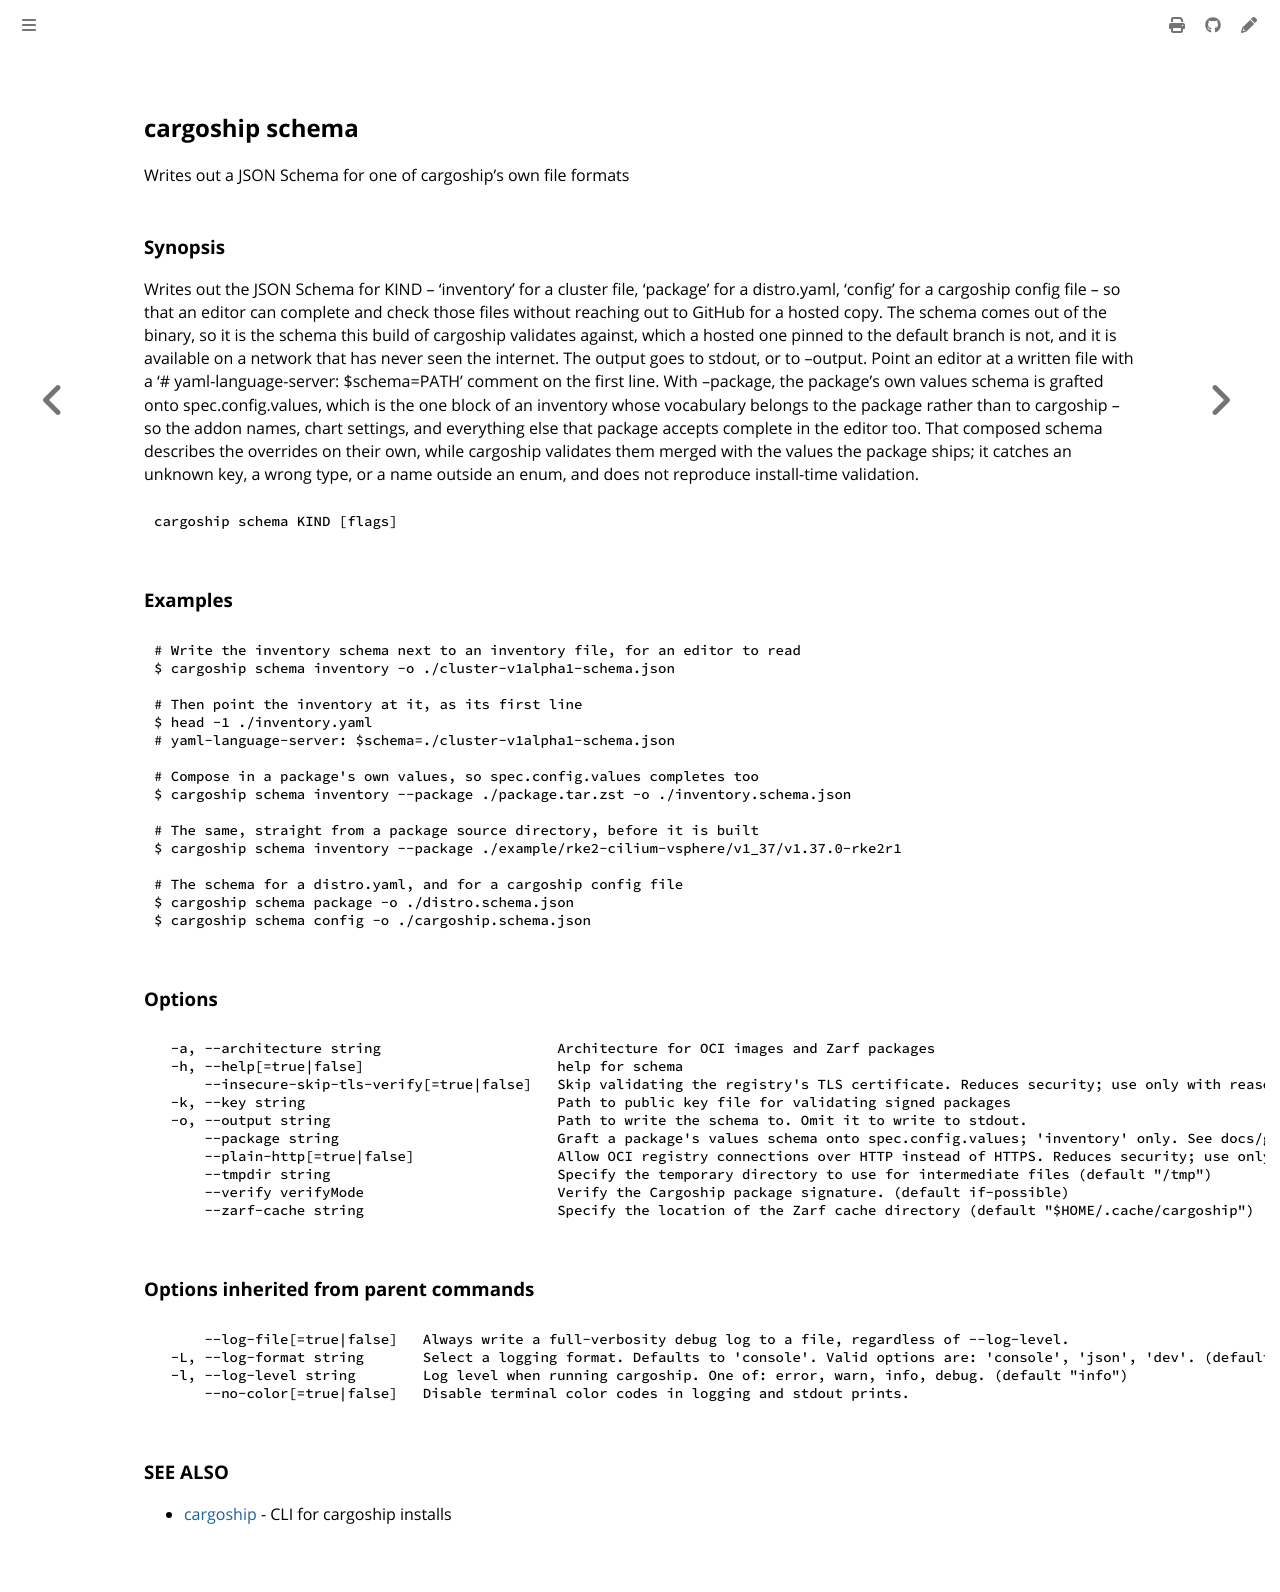

repository: colonel-byte/cargoship · page: commands/cargoship_schema.html · generator: mdbook

<!-- Page generated by Cargoship; DO NOT EDIT -->

## cargoship schema

Writes out a JSON Schema for one of cargoship's own file formats

### Synopsis

Writes out the JSON Schema for KIND -- 'inventory' for a cluster file, 'package' for a distro.yaml, 'config' for a cargoship config file -- so that an editor can complete and check those files without reaching out to GitHub for a hosted copy. The schema comes out of the binary, so it is the schema this build of cargoship validates against, which a hosted one pinned to the default branch is not, and it is available on a network that has never seen the internet. The output goes to stdout, or to --output. Point an editor at a written file with a '# yaml-language-server: $schema=PATH' comment on the first line. With --package, the package's own values schema is grafted onto spec.config.values, which is the one block of an inventory whose vocabulary belongs to the package rather than to cargoship -- so the addon names, chart settings, and everything else that package accepts complete in the editor too. That composed schema describes the overrides on their own, while cargoship validates them merged with the values the package ships; it catches an unknown key, a wrong type, or a name outside an enum, and does not reproduce install-time validation.

```
cargoship schema KIND [flags]
```

### Examples

```
# Write the inventory schema next to an inventory file, for an editor to read
$ cargoship schema inventory -o ./cluster-v1alpha1-schema.json

# Then point the inventory at it, as its first line
$ head -1 ./inventory.yaml
# yaml-language-server: $schema=./cluster-v1alpha1-schema.json

# Compose in a package's own values, so spec.config.values completes too
$ cargoship schema inventory --package ./package.tar.zst -o ./inventory.schema.json

# The same, straight from a package source directory, before it is built
$ cargoship schema inventory --package ./example/rke2-cilium-vsphere/v1_37/v1.37.0-rke2r1

# The schema for a distro.yaml, and for a cargoship config file
$ cargoship schema package -o ./distro.schema.json
$ cargoship schema config -o ./cargoship.schema.json
```

### Options

```
  -a, --architecture string                     Architecture for OCI images and Zarf packages
  -h, --help[=true|false]                       help for schema
      --insecure-skip-tls-verify[=true|false]   Skip validating the registry's TLS certificate. Reduces security; use only with reason.
  -k, --key string                              Path to public key file for validating signed packages
  -o, --output string                           Path to write the schema to. Omit it to write to stdout.
      --package string                          Graft a package's values schema onto spec.config.values; 'inventory' only. See docs/guides/package-values.md.
      --plain-http[=true|false]                 Allow OCI registry connections over HTTP instead of HTTPS. Reduces security; use only with reason.
      --tmpdir string                           Specify the temporary directory to use for intermediate files (default "/tmp")
      --verify verifyMode                       Verify the Cargoship package signature. (default if-possible)
      --zarf-cache string                       Specify the location of the Zarf cache directory (default "$HOME/.cache/cargoship")
```

### Options inherited from parent commands

```
      --log-file[=true|false]   Always write a full-verbosity debug log to a file, regardless of --log-level.
  -L, --log-format string       Select a logging format. Defaults to 'console'. Valid options are: 'console', 'json', 'dev'. (default "console")
  -l, --log-level string        Log level when running cargoship. One of: error, warn, info, debug. (default "info")
      --no-color[=true|false]   Disable terminal color codes in logging and stdout prints.
```

### SEE ALSO

* [cargoship](./cargoship.md)	 - CLI for cargoship installs
